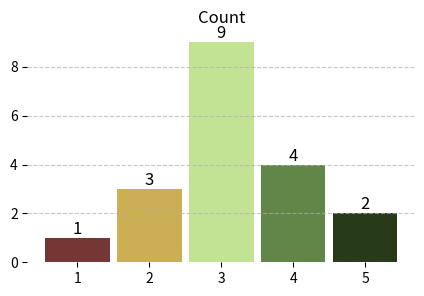

Write the Python code that produced this figure.
import pandas as pd
import matplotlib.pyplot as plt

# Sample DataFrame
data = {'marks': [2, 4, 3, 4, 5, 3, 4, 3, 2, 2, 3, 3, 3, 3, 4, 5, 3, 3, 1]}
df = pd.DataFrame(data)

# Count the occurrences of each mark
mark_counts = df['marks'].value_counts().sort_index()

# Define unique colors for each bar
colors = ['#753734', '#ccae54', '#c2e394', '#628548', '#273b19']

# Plotting
fig,ax = plt.subplots(figsize=(5, 3))
bars = ax.bar(mark_counts.index, mark_counts.values, color=colors,width=0.9)

# Adding count above each bar
for bar in bars:
    height = bar.get_height()
    ax.text(
        bar.get_x() + bar.get_width() / 2,  # x-coordinate (center of bar)
        height,                            # y-coordinate (top of bar)
        f'{height}',                       # Text to display
        ha='center', va='bottom', fontsize=12  # Text alignment
    )

# Title and labels
plt.title("Count")
# ax.set_xlabel("Marks")
# ax.set_ylabel("Count")
ax.set_xticks(mark_counts.index)
ax.spines['bottom'].set_visible(False)
ax.spines['left'].set_visible(False)

ax.spines['top'].set_visible(False)
ax.spines['right'].set_visible(False)

plt.grid(axis='y', linestyle='--', alpha=0.7)
plt.show()
